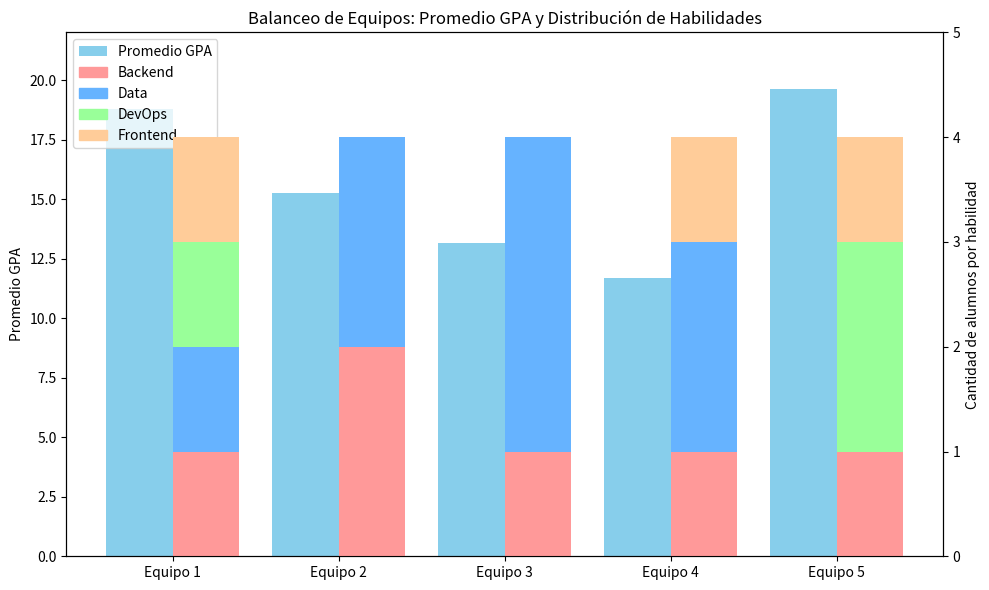

Write the Python code that produced this figure.
import pandas as pd
import numpy as np
from collections import Counter
import matplotlib.pyplot as plt

# Dataset
data = {
    'StudentID': ['S01', 'S02', 'S03', 'S04', 'S05', 'S06', 'S07', 'S08', 'S09', 'S10',
                  'S11', 'S12', 'S13', 'S14', 'S15', 'S16', 'S17', 'S18', 'S19', 'S20'],
    'GPA': [14.24, 15.55, 12.87, 17.07, 14.15, 13.61, 18.29, 19.25, 10.46, 12.33,
            13.49, 18.15, 19.85, 19.69, 19.05, 12.97, 19.92, 12.49, 11.06, 19.51],
    'Skill': ['Backend', 'Data', 'Data', 'Data', 'Backend', 'Data', 'DevOps', 'DevOps', 'Backend', 'Frontend',
              'Data', 'Data', 'DevOps', 'Backend', 'Frontend', 'Data', 'Backend', 'Backend', 'Data', 'Frontend']
}
df = pd.DataFrame(data)

num_teams = 5
team_size = 4


def initial_solution():
    teams = [[] for _ in range(num_teams)]
    for i in range(len(df)):
        teams[i % num_teams].append(i)
    return teams


def skill_penalty(teams):
    penalty = 0
    all_skills = df['Skill'].unique()
    for skill in all_skills:
        counts = []
        for team in teams:
            count = sum(df.loc[member, 'Skill'] == skill for member in team)
            counts.append(count)
        penalty += np.var(counts)
    return penalty


def fitness(teams):
    gpa_vars = []
    for team in teams:
        gpas = df.loc[team, 'GPA']
        gpa_vars.append(np.var(gpas))
    total_variance = sum(gpa_vars)
    penalty = skill_penalty(teams)
    return total_variance + penalty


def get_neighbor(teams):
    new_teams = [team.copy() for team in teams]
    team_indices = np.random.choice(num_teams, 2, replace=False)
    t1, t2 = team_indices[0], team_indices[1]
    a1 = np.random.choice(new_teams[t1])
    a2 = np.random.choice(new_teams[t2])
    new_teams[t1].remove(a1)
    new_teams[t1].append(a2)
    new_teams[t2].remove(a2)
    new_teams[t2].append(a1)
    return new_teams


def local_search(max_iter=1000):
    current_solution = initial_solution()
    current_fitness = fitness(current_solution)
    for _ in range(max_iter):
        neighbor = get_neighbor(current_solution)
        neighbor_fitness = fitness(neighbor)
        if neighbor_fitness < current_fitness:
            current_solution = neighbor
            current_fitness = neighbor_fitness
    return current_solution, current_fitness


best_teams, best_score = local_search(max_iter=5000)

# Mostrar resultados
print(f"Mejor función de aptitud: {best_score:.4f}\n")
for i, team in enumerate(best_teams):
    print(f"Equipo {i+1}:")
    team_students = df.loc[team]
    print(team_students[['StudentID', 'GPA', 'Skill']])
    print(f"  GPA varianza: {np.var(team_students['GPA']):.4f}")
    skill_counts = Counter(team_students['Skill'])
    print(f"  Habilidades: {dict(skill_counts)}\n")

print(f"Penalización total de habilidades: {skill_penalty(best_teams):.4f}")

# --- Gráfico de resultados ---

# Calcular promedios de GPA y conteos de habilidades por equipo
avg_gpa = []
skill_categories = df['Skill'].unique()
skill_counts_by_team = {skill: [] for skill in skill_categories}

for team in best_teams:
    team_data = df.loc[team]
    avg_gpa.append(team_data['GPA'].mean())
    counts = Counter(team_data['Skill'])
    for skill in skill_categories:
        skill_counts_by_team[skill].append(counts.get(skill, 0))

# Crear gráfico combinado
teams_labels = [f'Equipo {i+1}' for i in range(num_teams)]
x = np.arange(num_teams)

fig, ax1 = plt.subplots(figsize=(10, 6))

# Barras del promedio GPA
bar_gpa = ax1.bar(x - 0.2, avg_gpa, width=0.4,
                  color='skyblue', label='Promedio GPA')
ax1.set_ylabel('Promedio GPA')
ax1.set_ylim(0, 22)
ax1.set_xticks(x)
ax1.set_xticklabels(teams_labels)
ax1.set_title(
    'Balanceo de Equipos: Promedio GPA y Distribución de Habilidades')

# Segundo eje para habilidades
ax2 = ax1.twinx()
bottoms = np.zeros(num_teams)
colors = ['#ff9999', '#66b3ff', '#99ff99',
          '#ffcc99', '#c2c2f0']  # colores para skills

for i, skill in enumerate(skill_categories):
    counts = skill_counts_by_team[skill]
    ax2.bar(x + 0.2, counts, width=0.4, bottom=bottoms,
            color=colors[i % len(colors)], label=skill)
    bottoms += counts

ax2.set_ylabel('Cantidad de alumnos por habilidad')
ax2.set_ylim(0, team_size+1)

# Leyenda combinada
bars_labels = [bar_gpa]
bars_labels += [plt.Rectangle((0, 0), 1, 1, color=colors[i])
                for i in range(len(skill_categories))]
labels = ['Promedio GPA'] + list(skill_categories)
ax1.legend(bars_labels, labels, loc='upper left')

plt.tight_layout()
plt.show()
